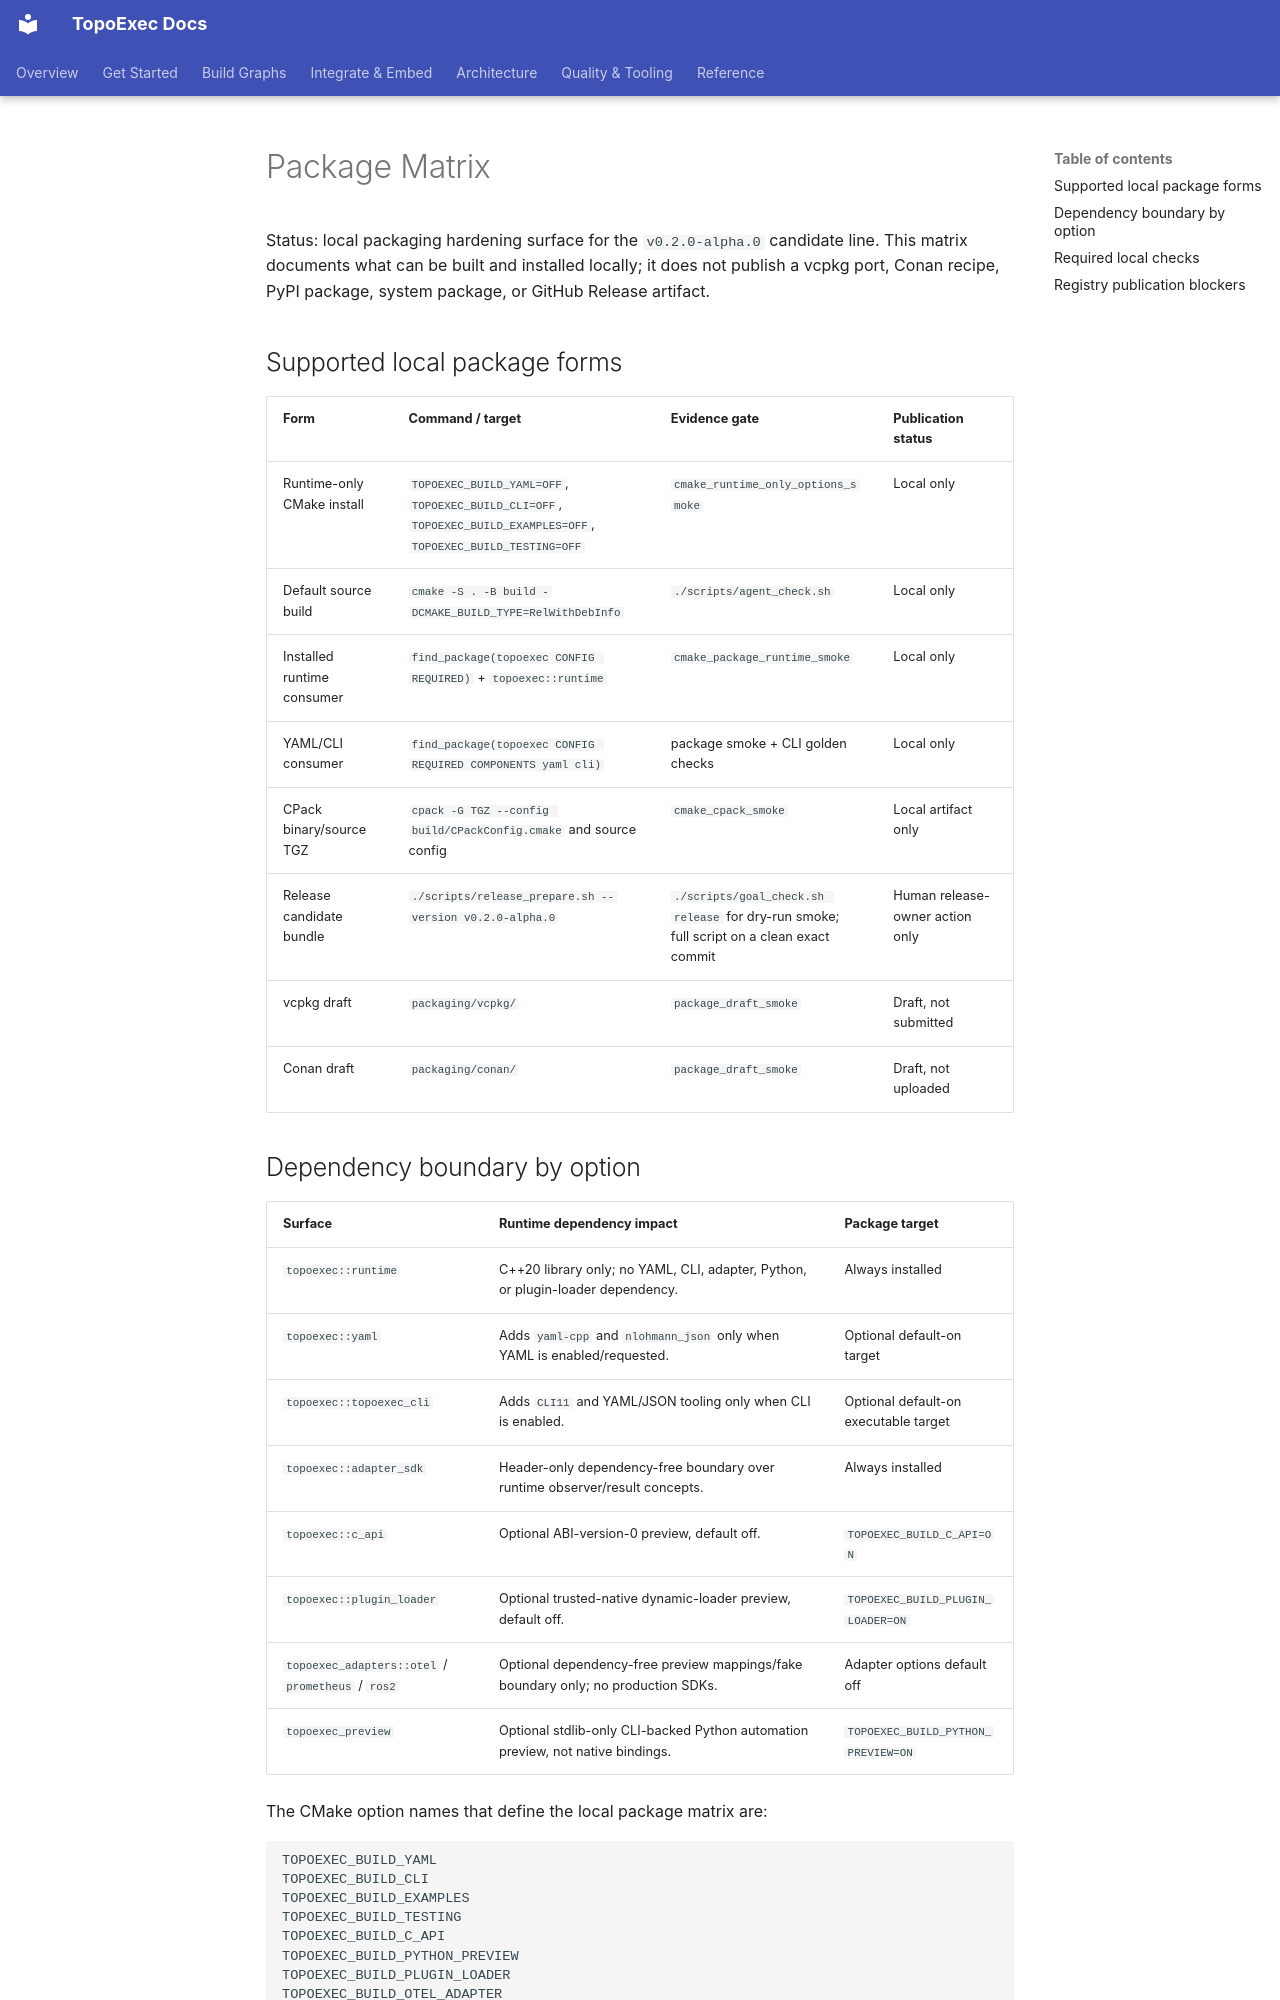

repository: sean2077/topoexec · page: 43-ci-build-release-tools/package-matrix/index.html · generator: mkdocs

# Package Matrix

Status: local packaging hardening surface for the `v0.2.0-alpha.0` candidate
line. This matrix documents what can be built and installed locally; it does not
publish a vcpkg port, Conan recipe, PyPI package, system package, or GitHub
Release artifact.

## Supported local package forms

| Form | Command / target | Evidence gate | Publication status |
| --- | --- | --- | --- |
| Runtime-only CMake install | `TOPOEXEC_BUILD_YAML=OFF`, `TOPOEXEC_BUILD_CLI=OFF`, `TOPOEXEC_BUILD_EXAMPLES=OFF`, `TOPOEXEC_BUILD_TESTING=OFF` | `cmake_runtime_only_options_smoke` | Local only |
| Default source build | `cmake -S . -B build -DCMAKE_BUILD_TYPE=RelWithDebInfo` | `./scripts/agent_check.sh` | Local only |
| Installed runtime consumer | `find_package(topoexec CONFIG REQUIRED)` + `topoexec::runtime` | `cmake_package_runtime_smoke` | Local only |
| YAML/CLI consumer | `find_package(topoexec CONFIG REQUIRED COMPONENTS yaml cli)` | package smoke + CLI golden checks | Local only |
| CPack binary/source TGZ | `cpack -G TGZ --config build/CPackConfig.cmake` and source config | `cmake_cpack_smoke` | Local artifact only |
| Release candidate bundle | `./scripts/release_prepare.sh --version v0.2.0-alpha.0` | `./scripts/goal_check.sh release` for dry-run smoke; full script on a clean exact commit | Human release-owner action only |
| vcpkg draft | `packaging/vcpkg/` | `package_draft_smoke` | Draft, not submitted |
| Conan draft | `packaging/conan/` | `package_draft_smoke` | Draft, not uploaded |
